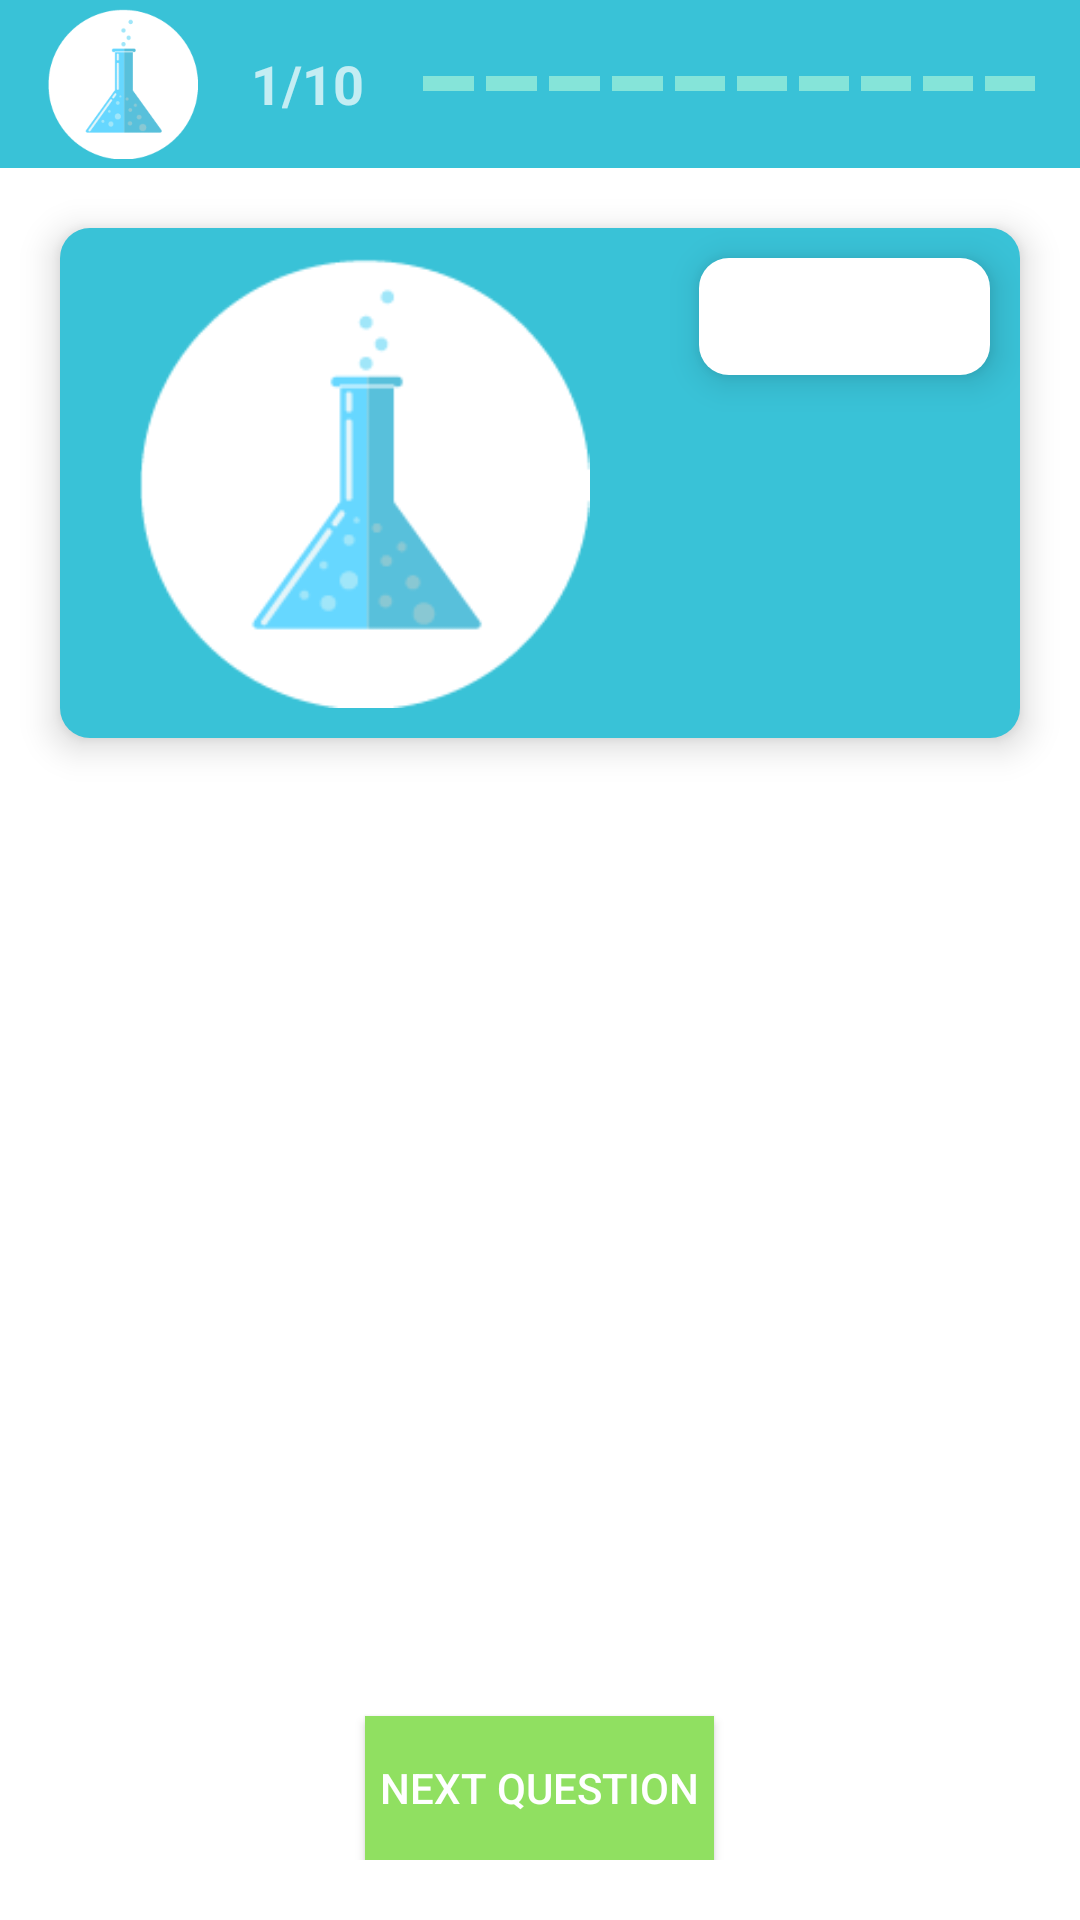

The Android layout XML behind this screen, and the referenced resources:
<!-- AndroidManifest.xml: application theme AppTheme -->
<!-- res/layout/activity_main.xml -->
<?xml version="1.0" encoding="utf-8"?>
<LinearLayout xmlns:android="http://schemas.android.com/apk/res/android"
    xmlns:app="http://schemas.android.com/apk/res-auto"
    xmlns:tools="http://schemas.android.com/tools"
    android:layout_width="match_parent"
    android:layout_height="match_parent"
    android:background="@color/white"
    android:orientation="vertical"
    tools:context=".MainActivity">

    <include layout="@layout/toolbar" />

    <LinearLayout
        android:id="@+id/layout_questions"
        android:layout_width="match_parent"
        android:layout_height="wrap_content"
        android:layout_margin="@dimen/question_layout_margin"
        android:background="@drawable/back_all_question"
        android:orientation="horizontal"
        android:translationZ="@dimen/flat_dp">

        <ImageView
            android:id="@+id/image_question"
            android:layout_width="@dimen/img_width"
            android:layout_height="@dimen/img_height"
            android:layout_margin="@dimen/img_margin"
            android:layout_weight="0.3"
            android:src="@mipmap/science_white" />

        <ScrollView
            android:layout_width="wrap_content"
            android:layout_height="match_parent"
            android:layout_weight="0.7">

            <TextView
                android:id="@+id/text_question"
                android:layout_width="match_parent"
                android:layout_height="wrap_content"
                android:layout_margin="@dimen/img_margin"
                android:background="@drawable/back_question"
                android:padding="@dimen/text_padding"
                android:textColor="@color/black"
                android:translationZ="@dimen/flat_dp" />
        </ScrollView>
    </LinearLayout>

    <FrameLayout
        android:layout_width="match_parent"
        android:layout_height="match_parent"
        android:layout_margin="@dimen/frame_margin">

        <TextView
            android:id="@+id/hidden_result"
            android:layout_width="match_parent"
            android:layout_height="match_parent"
            android:layout_gravity="center|top"
            android:background="@drawable/back_all_question"
            android:textAlignment="center"
            android:textColor="@color/white"
            android:textSize="@dimen/final_text_size"
            android:visibility="invisible" />

        <RadioGroup
            android:id="@+id/radiogroup"
            android:layout_width="match_parent"
            android:layout_height="wrap_content"
            android:theme="@style/MyRadioButton"
            android:visibility="invisible">

            <RadioButton
                android:id="@+id/rb1"
                style="@style/RadioButton"
                android:layout_width="match_parent"
                android:layout_height="wrap_content" />

            <RadioButton
                android:id="@+id/rb2"
                style="@style/RadioButton"
                android:layout_width="match_parent"
                android:layout_height="wrap_content" />

            <RadioButton
                android:id="@+id/rb3"
                style="@style/RadioButton"
                android:layout_width="match_parent"
                android:layout_height="wrap_content" />

            <RadioButton
                android:id="@+id/rb4"
                style="@style/RadioButton"
                android:layout_width="match_parent"
                android:layout_height="wrap_content" />
        </RadioGroup>

        <LinearLayout
            android:layout_width="match_parent"
            android:layout_height="wrap_content"
            android:orientation="vertical">

            <CheckBox
                android:id="@+id/cb1"
                android:layout_width="match_parent"
                android:layout_height="wrap_content"
                android:text="@string/answer13"
                android:theme="@style/MyCheckBox" />

            <CheckBox
                android:id="@+id/cb2"
                android:layout_width="match_parent"
                android:layout_height="wrap_content"
                android:text="@string/answer14"
                android:theme="@style/MyCheckBox" />

            <CheckBox
                android:id="@+id/cb3"
                android:layout_width="match_parent"
                android:layout_height="wrap_content"
                android:text="@string/answer15"
                android:theme="@style/MyCheckBox" />

            <CheckBox
                android:id="@+id/cb4"
                android:layout_width="match_parent"
                android:layout_height="wrap_content"
                android:text="@string/answer16"
                android:theme="@style/MyCheckBox" />
        </LinearLayout>

        <EditText
            android:id="@+id/edit_text_field"
            android:layout_width="match_parent"
            android:layout_height="@dimen/etext_height"
            android:background="@color/grey"
            android:hint="@string/txt_here"
            android:inputType="text"
            android:padding="@dimen/btn_padding"
            android:textColor="@color/black"
            android:translationZ="@dimen/flat_dp"
            android:visibility="invisible" />

        <Button
            android:id="@+id/answer_question"
            android:layout_width="wrap_content"
            android:layout_height="wrap_content"
            android:layout_gravity="bottom|center_horizontal"
            android:background="@color/green_button"
            android:onClick="nextQuestion"
            android:padding="@dimen/btn_padding"
            android:text="@string/nxt_q"
            android:textColor="@color/white" />
    </FrameLayout>
</LinearLayout>
<!-- res/layout/toolbar.xml (included above) -->
<?xml version="1.0" encoding="utf-8"?>
<Toolbar xmlns:android="http://schemas.android.com/apk/res/android"
    xmlns:app="http://schemas.android.com/apk/res-auto"
    android:id="@+id/toolbar_actionbar"
    android:layout_width="match_parent"
    android:layout_height="?android:actionBarSize"
    android:background="@color/splashBackground"
    app:theme="@style/ThemeOverlay.AppCompat.Dark.ActionBar">

    <LinearLayout
        android:layout_width="match_parent"
        android:layout_height="match_parent"
        android:layout_margin="@dimen/toolbar_margin"
        android:orientation="horizontal">

        <ImageView
            android:layout_width="@dimen/toolbar_image_width"
            android:layout_height="match_parent"
            android:layout_gravity="start"
            android:layout_weight="0"
            android:src="@mipmap/science_white" />

        <LinearLayout
            android:layout_width="@dimen/toolbar_counter_width"
            android:layout_height="match_parent"
            android:layout_weight="2"
            android:gravity="center"
            android:orientation="horizontal">

            <TextView
                android:id="@+id/txtCurrentQuestion"
                android:layout_width="wrap_content"
                android:layout_height="wrap_content"
                android:text="@string/counter_first"
                android:textSize="@dimen/toolbar_counter_textSize"
                android:textStyle="bold" />

            <TextView
                android:layout_width="wrap_content"
                android:layout_height="wrap_content"
                android:text="@string/counter_total"
                android:textSize="@dimen/toolbar_counter_textSize"
                android:textStyle="bold" />
        </LinearLayout>

        <LinearLayout
            android:layout_width="match_parent"
            android:layout_height="match_parent"
            android:layout_gravity="center_vertical"
            android:layout_marginEnd="@dimen/margin_indicator_end"
            android:layout_weight="9"
            android:gravity="center_vertical"
            android:orientation="horizontal">

            <View
                android:id="@+id/ind_1"
                style="@style/Indicator" />

            <View
                android:id="@+id/ind_2"
                style="@style/Indicator" />

            <View
                android:id="@+id/ind_3"
                style="@style/Indicator" />

            <View
                android:id="@+id/ind_4"
                style="@style/Indicator" />

            <View
                android:id="@+id/ind_5"
                style="@style/Indicator" />

            <View
                android:id="@+id/ind_6"
                style="@style/Indicator" />

            <View
                android:id="@+id/ind_7"
                style="@style/Indicator" />

            <View
                android:id="@+id/ind_8"
                style="@style/Indicator" />

            <View
                android:id="@+id/ind_9"
                style="@style/Indicator" />

            <View
                android:id="@+id/ind_10"
                style="@style/Indicator" />

        </LinearLayout>
    </LinearLayout>

</Toolbar>
<!-- resources referenced by this layout -->
<resources>
  <color name="black">#000000</color>
  <color name="green_button">#90E061</color>
  <color name="grey">#EEEEEE</color>
  <color name="splashBackground">#39C2D7</color>
  <color name="white">#FFFFFF</color>
  <dimen name="btn_padding">5dp</dimen>
  <dimen name="etext_height">100dp</dimen>
  <dimen name="final_text_size">24sp</dimen>
  <dimen name="flat_dp">7dp</dimen>
  <dimen name="frame_margin">20dp</dimen>
  <dimen name="img_height">150dp</dimen>
  <dimen name="img_margin">10dp</dimen>
  <dimen name="img_width">150dp</dimen>
  <dimen name="margin_indicator_end">10dp</dimen>
  <dimen name="question_layout_margin">20dp</dimen>
  <dimen name="text_padding">10dp</dimen>
  <dimen name="toolbar_counter_textSize">18sp</dimen>
  <dimen name="toolbar_counter_width">100dp</dimen>
  <dimen name="toolbar_image_width">50dp</dimen>
  <dimen name="toolbar_margin">3dp</dimen>
  <!-- drawable back_all_question (drawable) -->
  <?xml version="1.0" encoding="utf-8"?>
  <selector
      xmlns:android="http://schemas.android.com/apk/res/android">
      <item>
          <shape android:shape="rectangle">
              <solid android:color="@color/splashBackground"/>
              <corners android:radius="@dimen/radius"/>
          </shape>
      </item>
  </selector>
  <!-- drawable back_question (drawable) -->
  <?xml version="1.0" encoding="utf-8"?>
  <selector
      xmlns:android="http://schemas.android.com/apk/res/android">
      <item>
          <shape android:shape="rectangle">
              <solid android:color="@color/white"/>
              <corners android:radius="@dimen/radius"/>
          </shape>
      </item>
  </selector>
  <string name="answer13">Veracity</string>
  <string name="answer14">Vision</string>
  <string name="answer15">Vote</string>
  <string name="answer16">Variability</string>
  <string name="counter_first">1</string>
  <string name="counter_total">/10</string>
  <string name="nxt_q">Next question</string>
  <string name="txt_here">Type this here</string>
  <style name="MyCheckBox" parent="Theme.AppCompat.Light">
          <item name="colorControlNormal">@color/splashBackground</item>
          <item name="colorControlActivated">@color/green_button</item>
          <item name="android:textColor">@color/black</item>
          <item name="android:visibility">invisible</item>
          <item name="android:textSize">14sp</item>
      </style>
  <style name="MyRadioButton" parent="Theme.AppCompat.Light">
          <item name="colorControlNormal">@color/splashBackground</item>
          <item name="colorControlActivated">@color/green_button</item>
      </style>
  <style name="RadioButton" parent="Theme.AppCompat.Light">
          <item name="android:textColor">@color/black</item>
          <item name="android:layout_margin">5dp</item>
      </style>
  <dimen name="radius">10dp</dimen>
  <dimen name="margin_indicator">2dp</dimen>
  <dimen name="weight_indicator">1</dimen>
  <color name="light_blue">#85e4d9</color>
  <dimen name="layout_height_indicator">5dp</dimen>
  <color name="colorPrimary">#19C2D7</color>
  <color name="colorPrimaryDark">#3F51B5</color>
  <color name="colorAccent">#FF4081</color>
  <!-- drawable splash_screen (drawable) -->
  <?xml version="1.0" encoding="utf-8"?>
  <layer-list xmlns:android="http://schemas.android.com/apk/res/android">
  
      <item
          android:drawable="@color/splashBackground"/>
      <item>
          <bitmap
              android:gravity="center"
              android:src="@mipmap/science_white"/>
      </item>
  
  </layer-list>
  <style name="AppSearchViewStyle" parent="Widget.AppCompat.SearchView">
          <item name="searchIcon">@drawable/splash_screen</item>
          <item name="android:imeActionId">6</item>
      </style>
</resources>
